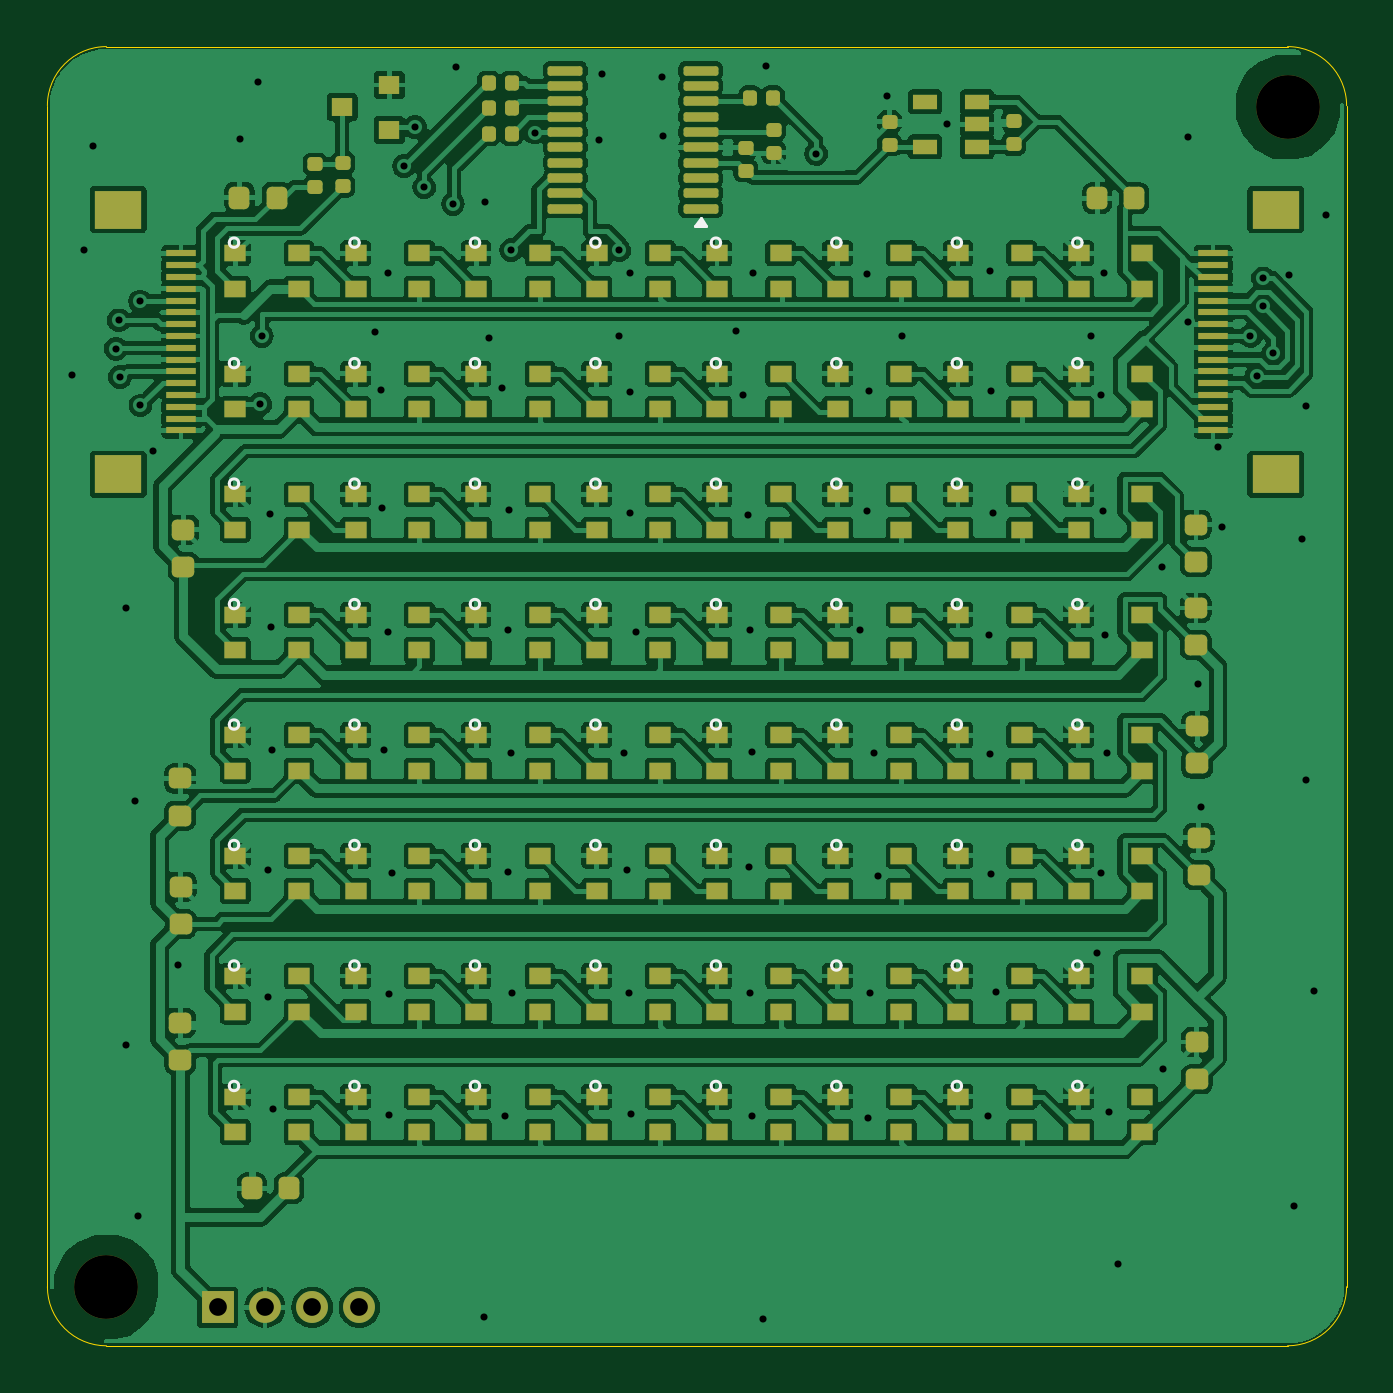
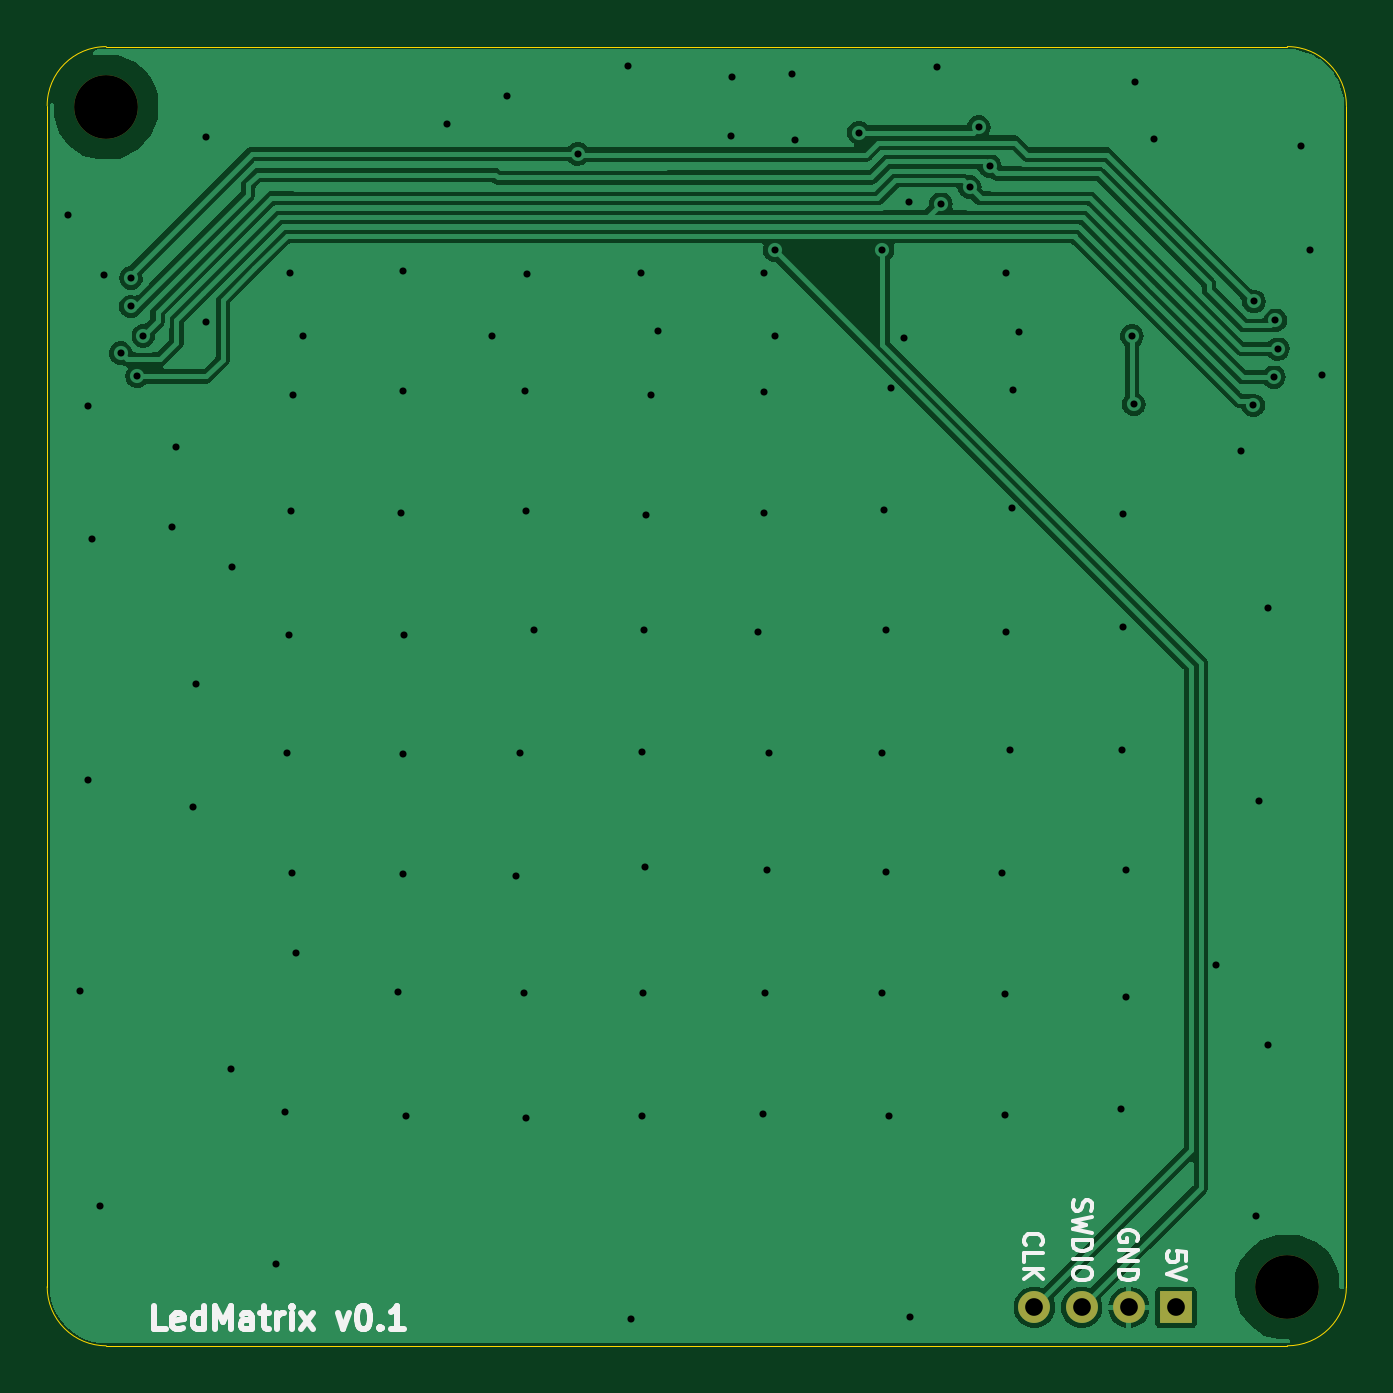
Circuit board: 11 layer files. Board 55.0 x 55.0 mm.
- bottom_copper: LedMatrix-B_Cu.gbl (47927 bytes)
- bottom_mask: LedMatrix-B_Mask.gbs (787 bytes)
- paste: LedMatrix-B_Paste.gbp (496 bytes)
- bottom_silk: LedMatrix-B_Silkscreen.gbo (10885 bytes)
- outline: LedMatrix-Edge_Cuts.gm1 (1108 bytes)
- top_copper: LedMatrix-F_Cu.gtl (421960 bytes)
- top_mask: LedMatrix-F_Mask.gts (13673 bytes)
- paste: LedMatrix-F_Paste.gtp (13382 bytes)
- top_silk: LedMatrix-F_Silkscreen.gto (10876 bytes)
- drill: LedMatrix-NPTH.drl (406 bytes)
- drill: LedMatrix-PTH.drl (2462 bytes)

=== bottom_copper: LedMatrix-B_Cu.gbl (47927 bytes, source omitted) ===
=== bottom_mask: LedMatrix-B_Mask.gbs ===
%TF.GenerationSoftware,KiCad,Pcbnew,8.0.7-8.0.7-0~ubuntu24.04.1*%
%TF.CreationDate,2024-12-12T12:03:35+00:00*%
%TF.ProjectId,LedMatrix,4c65644d-6174-4726-9978-2e6b69636164,rev?*%
%TF.SameCoordinates,Original*%
%TF.FileFunction,Soldermask,Bot*%
%TF.FilePolarity,Negative*%
%FSLAX46Y46*%
G04 Gerber Fmt 4.6, Leading zero omitted, Abs format (unit mm)*
G04 Created by KiCad (PCBNEW 8.0.7-8.0.7-0~ubuntu24.04.1) date 2024-12-12 12:03:35*
%MOMM*%
%LPD*%
G01*
G04 APERTURE LIST*
%ADD10C,2.700000*%
%ADD11R,1.350000X1.350000*%
%ADD12O,1.350000X1.350000*%
G04 APERTURE END LIST*
D10*
%TO.C,H2*%
X52500000Y-2550000D03*
%TD*%
D11*
%TO.C,J3*%
X7210000Y-53370000D03*
D12*
X9210000Y-53370000D03*
X11210000Y-53370000D03*
X13210000Y-53370000D03*
%TD*%
D10*
%TO.C,H1*%
X2500000Y-52500000D03*
%TD*%
M02*

=== paste: LedMatrix-B_Paste.gbp ===
%TF.GenerationSoftware,KiCad,Pcbnew,8.0.7-8.0.7-0~ubuntu24.04.1*%
%TF.CreationDate,2024-12-12T12:03:35+00:00*%
%TF.ProjectId,LedMatrix,4c65644d-6174-4726-9978-2e6b69636164,rev?*%
%TF.SameCoordinates,Original*%
%TF.FileFunction,Paste,Bot*%
%TF.FilePolarity,Positive*%
%FSLAX46Y46*%
G04 Gerber Fmt 4.6, Leading zero omitted, Abs format (unit mm)*
G04 Created by KiCad (PCBNEW 8.0.7-8.0.7-0~ubuntu24.04.1) date 2024-12-12 12:03:35*
%MOMM*%
%LPD*%
G01*
G04 APERTURE LIST*
G04 APERTURE END LIST*
M02*

=== bottom_silk: LedMatrix-B_Silkscreen.gbo (10885 bytes, source omitted) ===
=== outline: LedMatrix-Edge_Cuts.gm1 ===
%TF.GenerationSoftware,KiCad,Pcbnew,8.0.7-8.0.7-0~ubuntu24.04.1*%
%TF.CreationDate,2024-12-12T12:03:35+00:00*%
%TF.ProjectId,LedMatrix,4c65644d-6174-4726-9978-2e6b69636164,rev?*%
%TF.SameCoordinates,Original*%
%TF.FileFunction,Profile,NP*%
%FSLAX46Y46*%
G04 Gerber Fmt 4.6, Leading zero omitted, Abs format (unit mm)*
G04 Created by KiCad (PCBNEW 8.0.7-8.0.7-0~ubuntu24.04.1) date 2024-12-12 12:03:35*
%MOMM*%
%LPD*%
G01*
G04 APERTURE LIST*
%TA.AperFunction,Profile*%
%ADD10C,0.050000*%
%TD*%
%ADD11C,0.350000*%
G04 APERTURE END LIST*
D10*
X0Y-52500000D02*
X0Y-2500000D01*
X0Y-2500000D02*
G75*
G02*
X2500000Y0I2500000J0D01*
G01*
X2500000Y0D02*
X52500000Y0D01*
X52500000Y0D02*
G75*
G02*
X55000000Y-2500000I0J-2500000D01*
G01*
X55000000Y-52500000D02*
G75*
G02*
X52500000Y-55000000I-2500000J0D01*
G01*
X52500000Y-55000000D02*
X2500000Y-55000000D01*
X2500000Y-55000000D02*
G75*
G02*
X0Y-52500000I0J2500000D01*
G01*
X55000000Y-2500000D02*
X55000000Y-52500000D01*
D11*
X52500000Y-2550000D03*
X7210000Y-53370000D03*
X9210000Y-53370000D03*
X11210000Y-53370000D03*
X13210000Y-53370000D03*
X2500000Y-52500000D03*
M02*

=== top_copper: LedMatrix-F_Cu.gtl (421960 bytes, source omitted) ===
=== top_mask: LedMatrix-F_Mask.gts (13673 bytes, source omitted) ===
=== paste: LedMatrix-F_Paste.gtp (13382 bytes, source omitted) ===
=== top_silk: LedMatrix-F_Silkscreen.gto (10876 bytes, source omitted) ===
=== drill: LedMatrix-NPTH.drl ===
M48
; DRILL file {KiCad 8.0.7-8.0.7-0~ubuntu24.04.1} date 2024-12-12T12:03:35+0000
; FORMAT={-:-/ absolute / inch / decimal}
; #@! TF.CreationDate,2024-12-12T12:03:35+00:00
; #@! TF.GenerationSoftware,Kicad,Pcbnew,8.0.7-8.0.7-0~ubuntu24.04.1
; #@! TF.FileFunction,NonPlated,1,4,NPTH
FMAT,2
INCH
; #@! TA.AperFunction,NonPlated,NPTH,ComponentDrill
T1C0.1063
%
G90
G05
T1
X0.0984Y-2.0669
X2.0669Y-0.1004
M30

=== drill: LedMatrix-PTH.drl ===
M48
; DRILL file {KiCad 8.0.7-8.0.7-0~ubuntu24.04.1} date 2024-12-12T12:03:35+0000
; FORMAT={-:-/ absolute / inch / decimal}
; #@! TF.CreationDate,2024-12-12T12:03:35+00:00
; #@! TF.GenerationSoftware,Kicad,Pcbnew,8.0.7-8.0.7-0~ubuntu24.04.1
; #@! TF.FileFunction,Plated,1,4,PTH
FMAT,2
INCH
; #@! TA.AperFunction,Plated,PTH,ViaDrill
T1C0.0118
; #@! TA.AperFunction,Plated,PTH,ComponentDrill
T2C0.0295
%
G90
G05
T1
X0.0402Y-0.548
X0.0614Y-0.3386
X0.0756Y-0.1661
X0.114Y-0.5035
X0.1189Y-0.4562
X0.1209Y-0.5508
X0.1311Y-0.9362
X0.1311Y-1.6634
X0.1461Y-1.2571
X0.1512Y-1.9496
X0.1543Y-0.4248
X0.1551Y-0.598
X0.1764Y-0.6748
X0.2173Y-1.5311
X0.3205Y-0.1539
X0.3516Y-0.0591
X0.3547Y-0.5961
X0.3575Y-0.4823
X0.3673Y-1.5839
X0.3677Y-1.3724
X0.3717Y-0.7787
X0.3724Y-0.9681
X0.374Y-1.1717
X0.3752Y-1.7705
X0.5453Y-0.4756
X0.5559Y-0.5724
X0.5571Y-0.7697
X0.5614Y-1.1717
X0.5669Y-0.3768
X0.5669Y-0.9764
X0.5697Y-1.5783
X0.5697Y-1.7803
X0.5736Y-1.3776
X0.5945Y-0.1992
X0.613Y-0.1343
X0.628Y-0.2343
X0.676Y-0.2622
X0.6815Y-0.0339
X0.728Y-2.1177
X0.7295Y-0.2583
X0.7366Y-0.4858
X0.7583Y-0.5689
X0.7626Y-1.7827
X0.7669Y-1.3764
X0.7673Y-0.9724
X0.7701Y-0.7728
X0.7732Y-0.3394
X0.7732Y-1.178
X0.7748Y-1.5776
X0.8126Y-0.1433
X0.9185Y-0.1563
X0.9248Y-0.0457
X0.9528Y-0.4823
X0.9528Y-0.3394
X0.9618Y-1.178
X0.9654Y-1.3724
X0.9697Y-1.5776
X0.9705Y-0.7768
X0.9709Y-0.5752
X0.9713Y-0.3768
X0.972Y-1.7791
X0.9807Y-0.9764
X1.0236Y-0.05
X1.026Y-0.1484
X1.148Y-0.4736
X1.1598Y-0.5799
X1.1681Y-0.7799
X1.1697Y-1.3677
X1.1709Y-0.9724
X1.1717Y-1.5776
X1.1736Y-1.1756
X1.174Y-1.7827
X1.1756Y-0.3772
X1.1921Y-2.1201
X1.1972Y-0.0327
X1.2811Y-0.1787
X1.3547Y-0.9724
X1.3654Y-0.3783
X1.3665Y-0.7748
X1.3677Y-1.785
X1.3689Y-0.5736
X1.3705Y-1.5776
X1.378Y-1.1768
X1.3839Y-1.3823
X1.3996Y-0.0831
X1.4244Y-0.4819
X1.4988Y-0.1295
X1.5673Y-1.7815
X1.5701Y-0.9807
X1.5717Y-0.3748
X1.5717Y-1.1791
X1.5724Y-0.5736
X1.5728Y-1.3787
X1.5764Y-0.7768
X1.5811Y-1.576
X1.7386Y-0.4831
X1.75Y-1.5106
X1.7563Y-0.5811
X1.7567Y-1.3776
X1.7587Y-0.7748
X1.7614Y-0.3768
X1.7626Y-0.9811
X1.7661Y-1.1768
X1.7693Y-1.7752
X1.7843Y-2.0295
X1.8575Y-0.8677
X1.8598Y-1.7043
X1.9011Y-0.4587
X1.9012Y-0.1512
X1.9169Y-1.0626
X1.9228Y-1.2669
X1.9504Y-0.6665
X1.9571Y-0.8004
X2.0051Y-0.4819
X2.0152Y-0.5497
X2.0256Y-0.3858
X2.0264Y-0.4331
X2.0431Y-0.5108
X2.0701Y-0.3802
X2.0776Y-1.9319
X2.0902Y-0.8205
X2.0976Y-1.222
X2.098Y-0.5992
X2.1102Y-1.5732
X2.1307Y-0.2799
T2
X0.2839Y-2.1012
X0.3626Y-2.1012
X0.4413Y-2.1012
X0.5201Y-2.1012
M30
